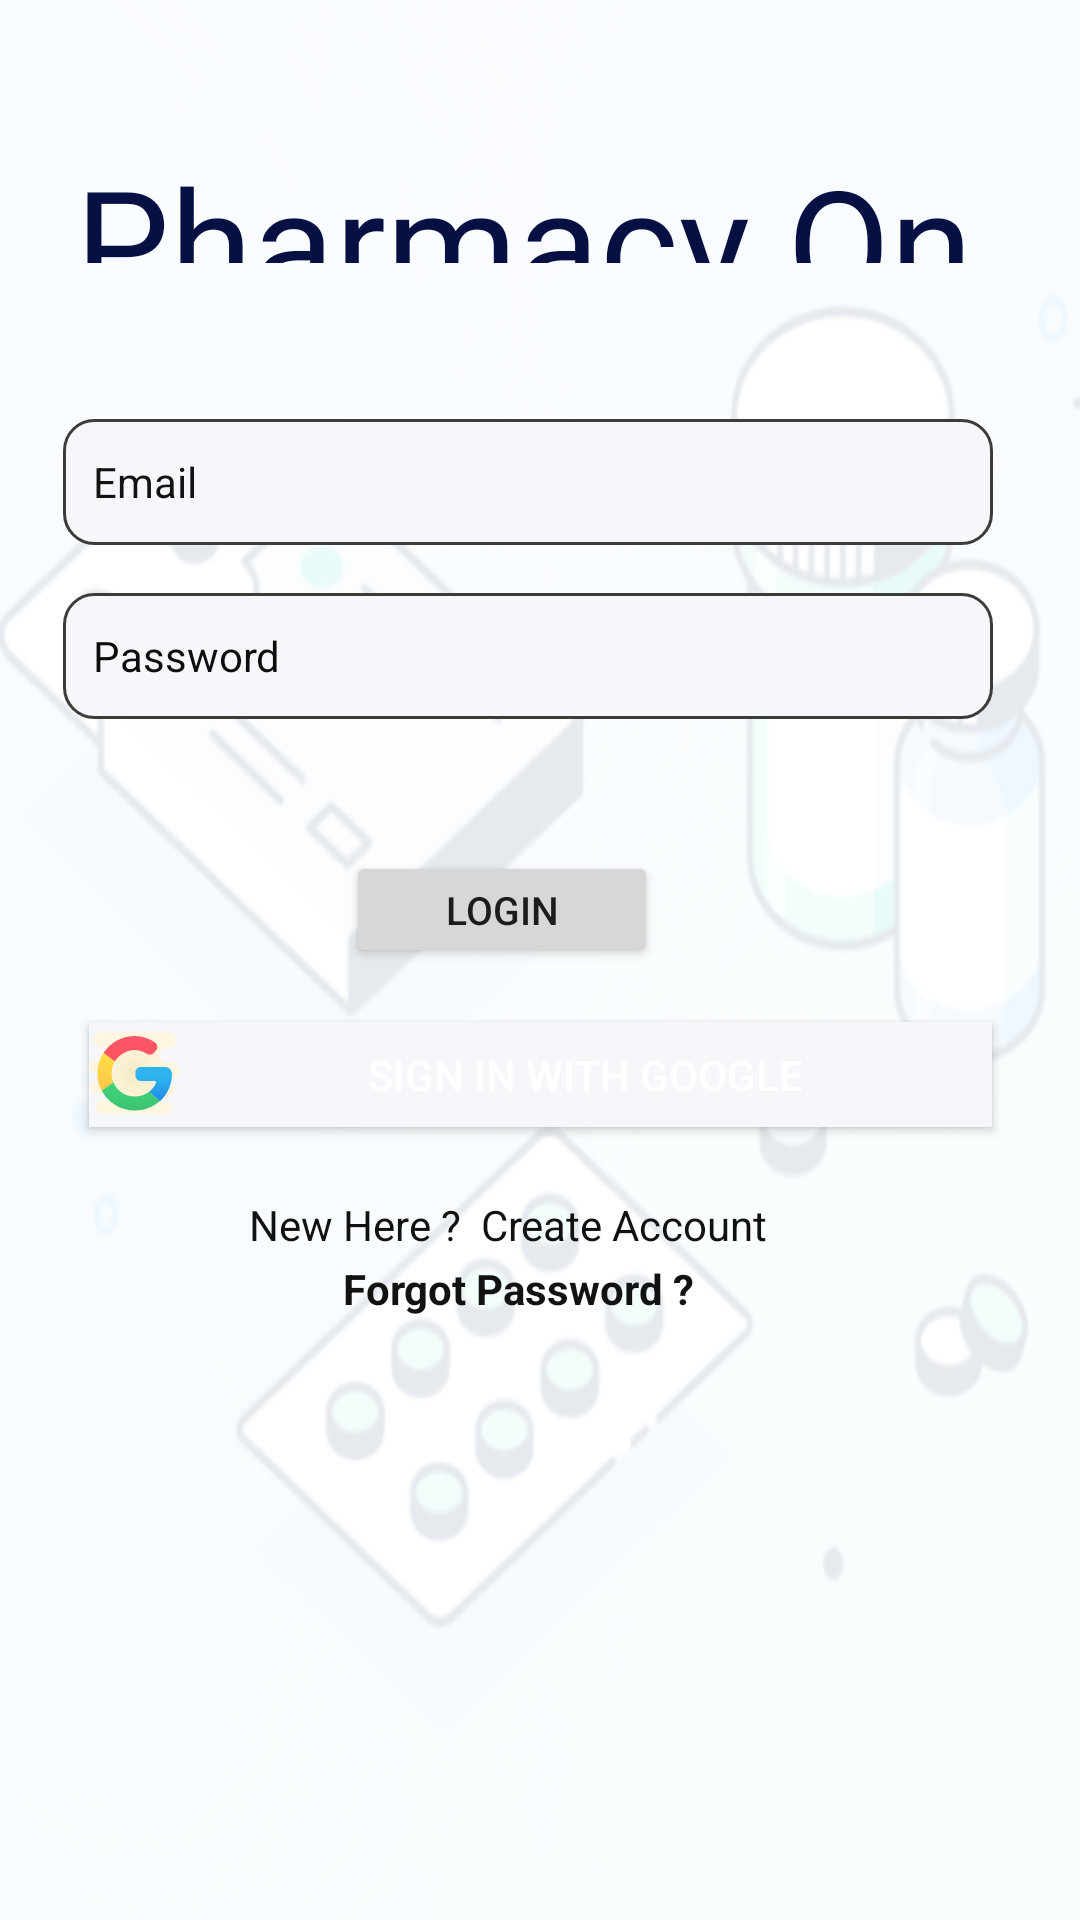

The Android layout XML behind this screen, and the referenced resources:
<!-- AndroidManifest.xml: application theme Theme.PharmacyOnPhone -->
<!-- res/layout/activity_login.xml -->
<?xml version="1.0" encoding="utf-8"?>
<androidx.constraintlayout.widget.ConstraintLayout xmlns:android="http://schemas.android.com/apk/res/android"
    xmlns:app="http://schemas.android.com/apk/res-auto"
    xmlns:tools="http://schemas.android.com/tools"
    android:layout_width="match_parent"
    android:layout_height="match_parent"
    android:background="@drawable/bg"
    tools:context=".Login">


    <TextView
        android:id="@+id/textView"
        android:layout_width="391dp"
        android:layout_height="41dp"
        android:layout_gravity="center"
        android:fontFamily="@font/honey"
        android:text="    Pharmacy On Phone"
        android:textColor="#071043"
        android:textSize="50dp"
        app:layout_constraintBottom_toBottomOf="parent"
        app:layout_constraintEnd_toEndOf="parent"
        app:layout_constraintHorizontal_bias="0.8"
        app:layout_constraintStart_toStartOf="parent"
        app:layout_constraintTop_toTopOf="parent"
        app:layout_constraintVertical_bias="0.078" />

    <EditText
        android:id="@+id/Email"
        android:layout_width="310dp"
        android:layout_height="42dp"
        android:layout_marginStart="16dp"
        android:layout_marginTop="52dp"
        android:layout_marginEnd="16dp"
        android:background="@drawable/custom_input"
        android:ems="10"
        android:hint="Email"
        android:inputType="textEmailAddress"
        android:drawableStart="@drawable/custom_emaillogin_icon"
        android:drawablePadding="12dp"
        android:padding="10dp"
        android:textColor="#090808"
        android:textColorHint="#131212"
        android:textSize="14sp"
        app:layout_constraintEnd_toEndOf="parent"
        app:layout_constraintHorizontal_bias="0.285"
        app:layout_constraintStart_toStartOf="parent"
        app:layout_constraintTop_toBottomOf="@+id/textView" />

    <EditText
        android:id="@+id/password"
        android:layout_width="310dp"
        android:layout_height="42dp"
        android:layout_marginStart="16dp"
        android:layout_marginTop="16dp"
        android:layout_marginEnd="16dp"
        android:background="@drawable/custom_input"
        android:ems="10"
        android:hint="Password"
        android:inputType="textPassword"
        android:drawableStart="@drawable/custom_locklogin_icon"
        android:drawablePadding="12dp"
        android:padding="10dp"
        android:textColor="#0E0E0E"
        android:textColorHint="#0E0D0D"
        android:textSize="14sp"
        app:layout_constraintEnd_toEndOf="parent"
        app:layout_constraintHorizontal_bias="0.285"
        app:layout_constraintStart_toStartOf="parent"
        app:layout_constraintTop_toBottomOf="@+id/Email" />

    <Button
        android:id="@+id/loginBtn"
        android:layout_width="104dp"
        android:layout_height="39dp"
        android:layout_marginStart="16dp"
        android:layout_marginTop="44dp"
        android:layout_marginEnd="16dp"
        android:text="Login"
        android:textColorHighlight="#400505"
        android:textSize="13sp"
        app:iconTint="#000000"
        app:layout_constraintEnd_toEndOf="parent"
        app:layout_constraintHorizontal_bias="0.443"
        app:layout_constraintStart_toStartOf="parent"
        app:layout_constraintTop_toBottomOf="@+id/password" />

    <TextView
        android:id="@+id/createText"
        android:layout_width="wrap_content"
        android:layout_height="wrap_content"
        android:layout_marginTop="76dp"
        android:text="New Here ?  Create Account"
        android:textColor="#121111"
        app:layout_constraintEnd_toEndOf="parent"
        app:layout_constraintHorizontal_bias="0.444"
        app:layout_constraintStart_toStartOf="parent"
        app:layout_constraintTop_toBottomOf="@+id/loginBtn" />

    <ProgressBar
        android:id="@+id/progressBar"
        style="?android:attr/progressBarStyle"
        android:layout_width="wrap_content"
        android:layout_height="wrap_content"
        android:visibility="invisible"
        app:layout_constraintBottom_toBottomOf="parent"
        app:layout_constraintEnd_toEndOf="parent"
        app:layout_constraintHorizontal_bias="0.498"
        app:layout_constraintStart_toStartOf="parent"
        app:layout_constraintTop_toBottomOf="@+id/createText"
        app:layout_constraintVertical_bias="0.263" />

    <TextView
        android:id="@+id/forgotPassword"
        android:layout_width="wrap_content"
        android:layout_height="wrap_content"
        android:text="Forgot Password ?"
        android:textColor="#131212"
        android:textStyle="bold"
        app:layout_constraintBottom_toTopOf="@+id/progressBar"
        app:layout_constraintEnd_toEndOf="parent"
        app:layout_constraintHorizontal_bias="0.47"
        app:layout_constraintStart_toStartOf="parent"
        app:layout_constraintTop_toBottomOf="@+id/createText"
        app:layout_constraintVertical_bias="0.092" />

    <Button
        android:id="@+id/google_signIn"
        android:layout_width="301dp"
        android:layout_height="35dp"
        android:layout_marginStart="55dp"
        android:layout_marginTop="18dp"
        android:layout_marginEnd="55dp"
        android:background="@color/white"
        android:drawableLeft="@drawable/ic_google"
        android:elevation="8dp"
        android:text="Sign In with Google"
        android:textColor="#fff"
        app:layout_constraintEnd_toEndOf="parent"
        app:layout_constraintStart_toStartOf="parent"
        app:layout_constraintTop_toBottomOf="@+id/loginBtn" />

</androidx.constraintlayout.widget.ConstraintLayout>
<!-- resources referenced by this layout -->
<resources>
  <color name="white">#f5f7fa</color>
  <!-- drawable bg (drawable) -->
  <?xml version="1.0" encoding="utf-8"?>
  <bitmap xmlns:android="http://schemas.android.com/apk/res/android"
      android:src="@drawable/back" android:alpha="0.1"/>
  <!-- drawable custom_emaillogin_icon (drawable) -->
  <?xml version="1.0" encoding="utf-8"?>
  <selector xmlns:android="http://schemas.android.com/apk/res/android">
      <item android:state_focused="true"
          android:drawable="@drawable/ic_email_focused"/>
  
  
      <item android:state_focused="false"
          android:drawable="@drawable/ic_email"/>
  
  
  
  
  
  
  </selector>
  <!-- drawable custom_input (drawable) -->
  <?xml version="1.0" encoding="utf-8"?>
  <selector xmlns:android="http://schemas.android.com/apk/res/android">
  
       <item android:state_enabled="true"  android:state_focused="true" >
      <shape android:shape="rectangle">
          <solid android:color="@color/white"/>
          <corners android:radius="10dp"/>
          <stroke android:color="@color/purple" android:width="3dp"/>
      </shape>
       </item>
  
  
      <item android:state_enabled="true"  >
          <shape android:shape="rectangle">
              <solid android:color="@color/white"/>
              <corners android:radius="10dp"/>
              <stroke android:color="@color/darkgrey" android:width="1dp"/>
          </shape>
  
      </item>
  </selector>
  <!-- drawable custom_locklogin_icon (drawable) -->
  <?xml version="1.0" encoding="utf-8"?>
  <selector xmlns:android="http://schemas.android.com/apk/res/android">
      <item android:state_focused="false"
          android:drawable="@drawable/ic_lock_"/>
  
  
      <item android:state_focused="true"
          android:drawable="@drawable/ic_lock_focused"/>
  
  
  </selector>
  <!-- drawable ic_google: vector/xml drawable (drawable, 4721 chars, omitted) -->
  <style name="Theme.PharmacyOnPhone" parent="Theme.MaterialComponents.DayNight.DarkActionBar">
          
          <item name="colorPrimary">@color/purple_500</item>
          <item name="colorPrimaryVariant">@color/purple_700</item>
          <item name="colorOnPrimary">@color/white</item>
          
          <item name="colorSecondary">@color/teal_200</item>
          <item name="colorSecondaryVariant">@color/teal_700</item>
          <item name="colorOnSecondary">@color/black</item>
          
          <item name="android:statusBarColor" tools:targetApi="l">?attr/colorPrimaryVariant</item>
          
      </style>
  <!-- drawable back: png bitmap (drawable, 240359 bytes) -->
  <!-- drawable ic_email_focused (drawable) -->
  <vector xmlns:android="http://schemas.android.com/apk/res/android"
      android:width="24dp"
      android:height="24dp"
      android:viewportWidth="24"
      android:viewportHeight="24"
      android:tint="?attr/colorControlNormal">
    <path
        android:fillColor="@color/primary"
        android:pathData="M20,4L4,4c-1.1,0 -1.99,0.9 -1.99,2L2,18c0,1.1 0.9,2 2,2h16c1.1,0 2,-0.9 2,-2L22,6c0,-1.1 -0.9,-2 -2,-2zM20,8l-8,5 -8,-5L4,6l8,5 8,-5v2z"/>
  </vector>
  <color name="purple">#100326</color>
  <color name="darkgrey">#3c3d39</color>
  <color name="purple_500">#384859</color>
  <color name="purple_700">#FF3700B3</color>
  <color name="teal_200">#FF03DAC5</color>
  <color name="teal_700">#FF018786</color>
  <color name="black">#FF000000</color>
  <color name="primary">#750b8f</color>
</resources>
